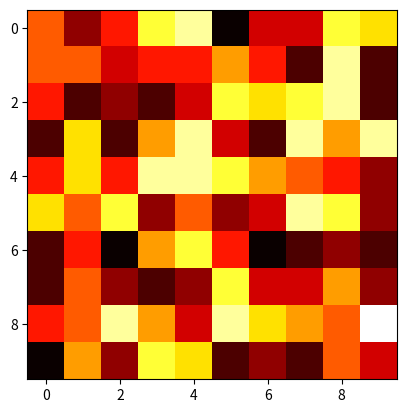

Write the Python code that produced this figure.
import matplotlib.pyplot as plt
import numpy as np
# https://jakevdp.github.io/PythonDataScienceHandbook/04.12-three-dimensional-plotting.html

matriz = [
    [5,2,4,8,9,0,3,3,8,7],
    [5,5,3,4,4,6,4,1,9,1],
    [4,1,2,1,3,8,7,8,9,1],
    [1,7,1,6,9,3,1,9,6,9],
    [4,7,4,9,9,8,6,5,4,2],
    [7,5,8,2,5,2,3,9,8,2],
    [1,4,0,6,8,4,0,1,2,1],
    [1,5,2,1,2,8,3,3,6,2],
    [4,5,9,6,3,9,7,6,5,10],
    [0,6,2,8,7,1,2,1,5,3]
]
a = np.random.random((16, 16))
plt.imshow(matriz, cmap='hot', interpolation='nearest')
plt.show()